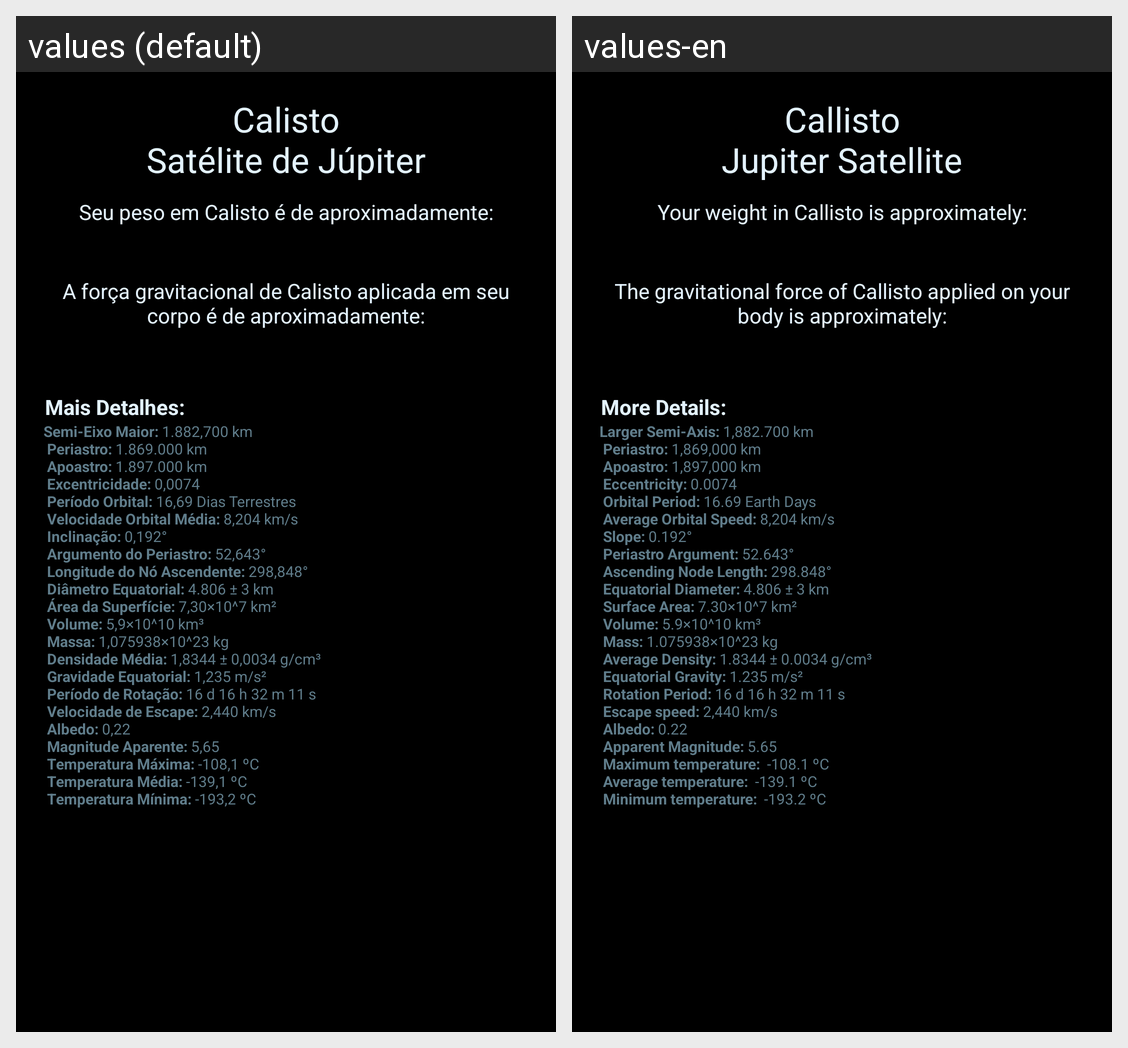

For this localized Android screen grid, give each drawn string resource with its value in every locale shown.
Android screen res/layout/activity_calisto.xml rendered under 2 locales, left to right: values (default), values-en. Device: Nexus 5 (rendered at 1080×1920; each locale shown at half size, 540×960, under a caption strip naming it); theme AppTheme.
Strings drawn on this screen, with the default value and each locale's value (text and hints the layout hard-codes, and strings that could not be matched under every locale, appear in the picture but are not listed):

calisto_nsat_lite_de_j_piter
  values: Calisto
      Satélite de Júpiter
  values-en: Callisto
      Jupiter Satellite

seu_peso_em_calisto_de_aproximadamente
  values: Seu peso em Calisto é de aproximadamente:
  values-en: Your weight in Callisto is approximately:

a_for_a_gravitacional_de_calisto_aplicada_em_seu_corpo_de_aproximadamente
  values: A força gravitacional de Calisto aplicada em seu corpo é de aproximadamente:
  values-en: The gravitational force of Callisto applied on your body is approximately:
